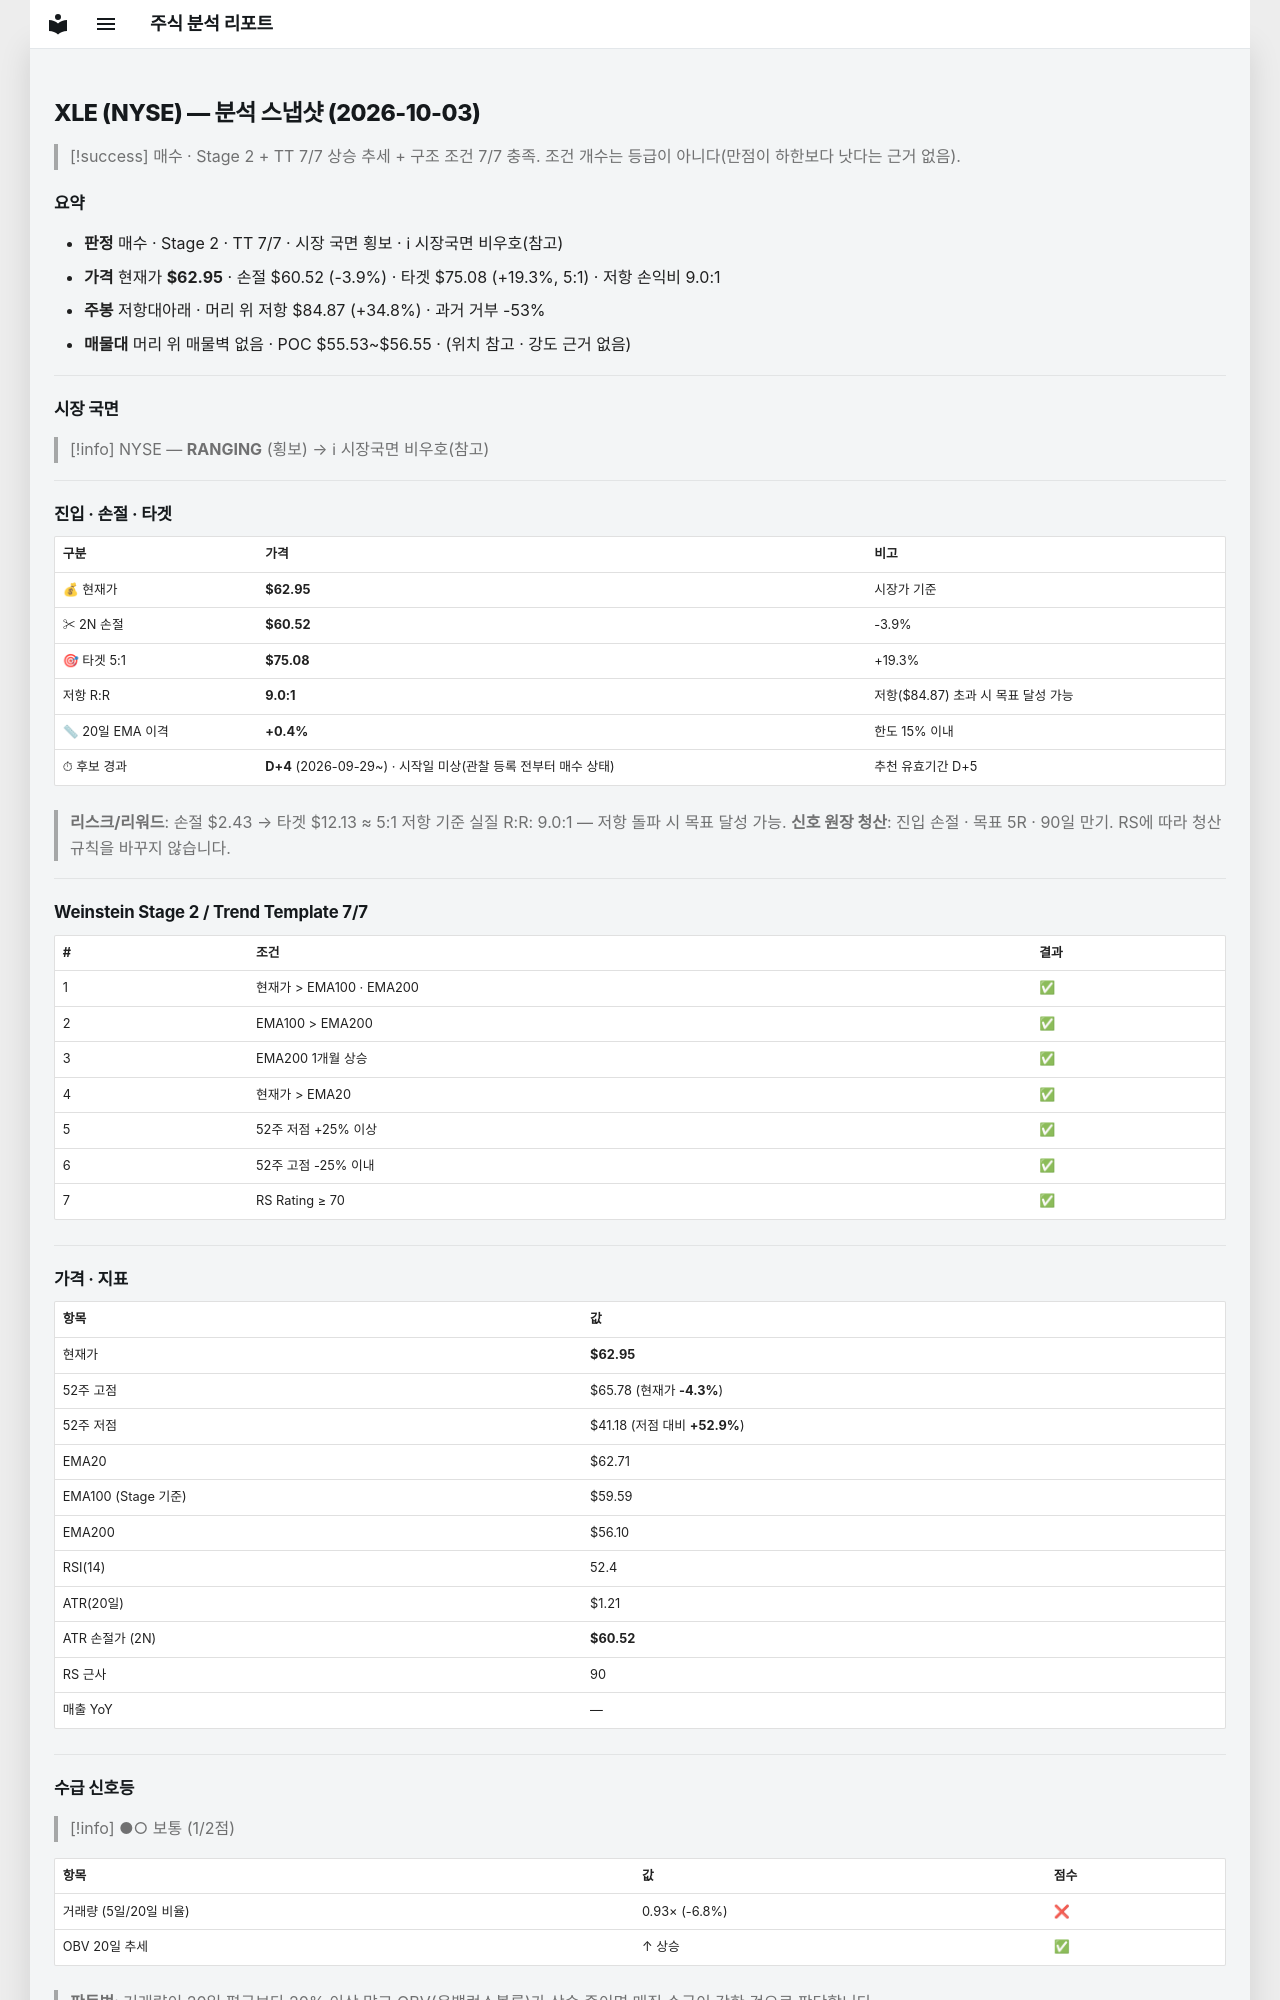

repository: soloandco/stock-reports · page: snapshots/XLE-2026-10-03/index.html · generator: mkdocs

---
type: analysis-snapshot
title: XLE 분석 스냅샷
ticker: XLE
market: NYSE
created: 2026-10-03
updated: 2026-10-03
bar-date: 2026-10-02
verdict: 매수후보
real-rr: 9.04
sma50-gap-pct: 0.4
candidate-days: 4
candidate-since: 2026-09-29
candidate-start-unknown: true
weekly-position: 저항대아래
weekly-overhead-price: 84.87
weekly-overhead-pct: 34.8
stage: 2
trend-template-score: 7
tt-max: 7
ma-set: ema-20-100-200
price: 62.95000076293945
stop-price: 60.52434806839152
market-regime: RANGING
supply-demand-score: 1/2
supply-demand-label: 보통
status: tracking
tags:
  - stock-agent
  - watchlist
  - XLE
  - analysis
related:
  - "[[analysis-template]]"
---

# XLE (NYSE) — 분석 스냅샷 (2026-10-03)

> [!success] 매수 · Stage 2 + TT 7/7
> 상승 추세 + 구조 조건 7/7 충족. 조건 개수는 등급이 아니다(만점이 하한보다 낫다는 근거 없음).

## 요약

- **판정** 매수 · Stage 2 · TT 7/7 · 시장 국면 횡보 · ℹ 시장국면 비우호(참고)
- **가격** 현재가 **$62.95** · 손절 $60.52 (-3.9%) · 타겟 $75.08 (+19.3%, 5:1) · 저항 손익비 9.0:1
- **주봉** 저항대아래 · 머리 위 저항 $84.87 (+34.8%) · 과거 거부 -53%
- **매물대** 머리 위 매물벽 없음 · POC $55.53~$56.55 · (위치 참고 · 강도 근거 없음)

---

## 시장 국면

> [!info] NYSE — **RANGING** (횡보) → ℹ 시장국면 비우호(참고)

---

## 진입 · 손절 · 타겟

| 구분 | 가격 | 비고 |
|------|------|------|
| 💰 현재가 | **$62.95** | 시장가 기준 |
| ✂ 2N 손절 | **$60.52** | -3.9% |
| 🎯 타겟 5:1 | **$75.08** | +19.3% |
| 저항 R:R | **9.0:1** | 저항($84.87) 초과 시 목표 달성 가능 |
| 📏 20일 EMA 이격 | **+0.4%** | 한도 15% 이내 |
| ⏱ 후보 경과 | **D+4** (2026-09-29~) · 시작일 미상(관찰 등록 전부터 매수 상태) | 추천 유효기간 D+5 |

> **리스크/리워드**: 손절 $2.43 → 타겟 $12.13 ≈ 5:1
> 저항 기준 실질 R:R: 9.0:1 — 저항 돌파 시 목표 달성 가능.
> **신호 원장 청산**: 진입 손절 · 목표 5R · 90일 만기. RS에 따라 청산 규칙을 바꾸지 않습니다.

---

## Weinstein Stage 2 / Trend Template 7/7

| # | 조건 | 결과 |
|---|------|------|
| 1 | 현재가 > EMA100 · EMA200 | ✅ |
| 2 | EMA100 > EMA200 | ✅ |
| 3 | EMA200 1개월 상승 | ✅ |
| 4 | 현재가 > EMA20 | ✅ |
| 5 | 52주 저점 +25% 이상 | ✅ |
| 6 | 52주 고점 -25% 이내 | ✅ |
| 7 | RS Rating ≥ 70 | ✅ |

---

## 가격 · 지표

| 항목 | 값 |
|------|---|
| 현재가 | **$62.95** |
| 52주 고점 | $65.78 (현재가 **-4.3%**) |
| 52주 저점 | $41.18 (저점 대비 **+52.9%**) |
| EMA20 | $62.71 |
| EMA100 (Stage 기준) | $59.59 |
| EMA200 | $56.10 |
| RSI(14) | 52.4 |
| ATR(20일) | $1.21 |
| ATR 손절가 (2N) | **$60.52** |
| RS 근사 | 90 |
| 매출 YoY | — |

---
## 수급 신호등

> [!info] ●○ 보통 (1/2점)

| 항목 | 값 | 점수 |
|------|------|------|
| 거래량 (5일/20일 비율) | 0.93× (-6.8%) | ❌ |
| OBV 20일 추세 | ↑ 상승 | ✅ |

> **판독법**: 거래량이 20일 평균보다 20% 이상 많고 OBV(온밸런스볼륨)가 상승 중이면 매집 수급이 강한 것으로 판단합니다.

---
